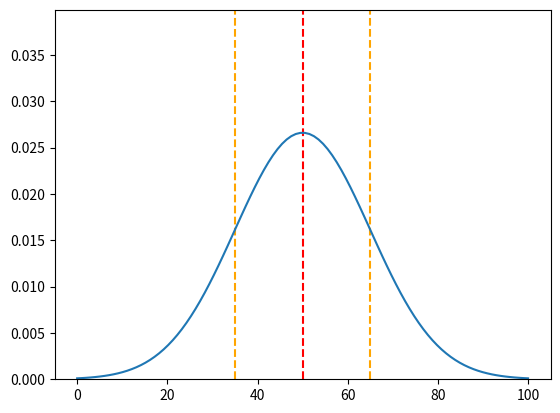

Write Python code to recreate this figure.
import numpy as np
import matplotlib.pyplot as plt

mean = 50
std = 15

# plot normal curve
x = np.linspace(0, 100, 100)
y = 1 / (std * np.sqrt(2 * np.pi)) * np.exp(-((x - mean) ** 2) / (2 * std**2))

# y limit to 2 * maximum y
plt.ylim(0, 1.5 * np.max(y))

# plot dotted lines at z-scores of -1, 0, 1
plt.axvline(x=mean - std, color='orange', linestyle='--')
plt.axvline(x=mean, color='r', linestyle='--')
plt.axvline(x=mean + std, color='orange', linestyle='--')

plt.plot(x, y)
plt.show()
